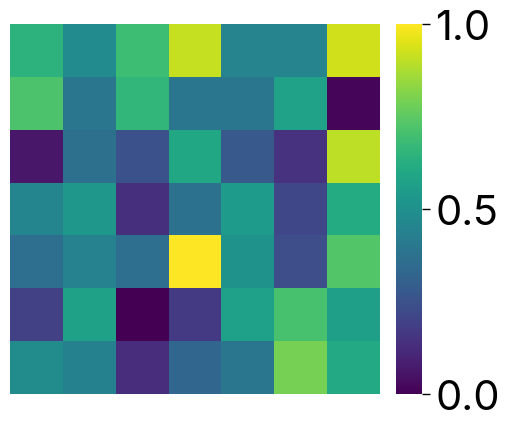

Write the Python code that produced this figure. (Note: this script raises an exception after producing the figure.)
"""
绘制相似度矩阵热力图（Heatmap）
- 无 x/y 轴标签
- 带 colorbar（热力图图示）
"""

import matplotlib.pyplot as plt
import numpy as np
import seaborn as sns
from matplotlib.colors import LinearSegmentedColormap


def plot_similarity_matrix(
    matrix: np.ndarray,
    title: str = "Similarity Matrix",
    cmap: str = "viridis",
    figsize: tuple = (8, 6),
    vmin: float | None = None,
    vmax: float | None = None,
    annot: bool = False,
    fmt: str = ".2f",
    save_path: str | None = None,
    show: bool = False,
) -> plt.Figure:
    """
    绘制相似度矩阵（无 x/y 标签，带 colorbar）。
    colorbar 宽度 = 一格宽度，高度 = 热力图总高度，刻度对齐网格线。

    Parameters
    ----------
    matrix : np.ndarray
        形状为 (N, N) 的相似度矩阵。
    title : str
        图标题（已弃用，默认隐藏）。
    cmap : str or Colormap
        Matplotlib / Seaborn 颜色映射名称。
    figsize : tuple
        画布尺寸 (width, height)。
    vmin, vmax : float or None
        色彩映射的值域范围。None 表示自动从数据推断。
    annot : bool
        是否在每个格子中显示数值。
    fmt : str
        数值格式化字符串（仅在 annot=True 时有效）。
    save_path : str or None
        非 None 时保存图像到指定路径。
    show : bool
        是否调用 plt.show()。

    Returns
    -------
    plt.Figure
    """
    n = matrix.shape[0]
    if vmin is None:
        vmin = matrix.min()
    if vmax is None:
        vmax = matrix.max()

    fig, ax = plt.subplots(figsize=figsize)
    fig.patch.set_facecolor("none")  # 透明画布
    ax.set_facecolor("none")  # 透明坐标区域

    # ── 第一步：画热力图（不含 colorbar） ────────────────────
    sns.heatmap(
        matrix,
        ax=ax,
        cmap=cmap,
        vmin=vmin,
        vmax=vmax,
        annot=annot,
        fmt=fmt,
        square=True,
        linewidths=0.0,
        xticklabels=False,
        yticklabels=False,
        cbar=False,  # 手动绘制 colorbar
    )

    # ── 彻底移除热力图轴刻度与边框 ──────────────────────────
    ax.tick_params(left=False, bottom=False, which="both", pad=0)
    for spine in ax.spines.values():
        spine.set_visible(False)

    # ── 先布局定稿，再获取精确坐标 ──────────────────────────
    fig.tight_layout()

    # ── 计算一格宽度 & 定位 colorbar ────────────────────────
    heatmap_bbox = ax.get_position()  # [x0, y0, width, height]
    cell_w = heatmap_bbox.width / n

    # 在 heatmap 右侧紧贴放置 colorbar，宽度 = 一格，高度对齐
    gap = cell_w * 0.3  # 微小间距
    cbar_ax = fig.add_axes(
        [
            heatmap_bbox.x1 + gap,  # x: 紧贴 heatmap 右侧
            heatmap_bbox.y0,  # y: 底部对齐
            cell_w / 2.0,  # width: 一格宽
            heatmap_bbox.height,  # height: 与 heatmap 等高
        ]
    )

    # ── 创建 colorbar ──────────────────────────────────────
    norm = plt.Normalize(vmin=vmin, vmax=vmax)
    sm = plt.cm.ScalarMappable(norm=norm, cmap=cmap)
    sm.set_array([])
    cbar = fig.colorbar(sm, cax=cbar_ax)
    cbar.outline.set_linewidth(0)  # 去掉外框
    cbar_ax.set_facecolor("none")  # colorbar 背景透明

    # ── 刻度位置：固定为 [0.0, 0.5, 1.0] ──────────────────
    cbar.set_ticks([0.0, 0.5, 1.0])

    # ── 加粗刻度线 & 设置刻度标签字体大小 ────────────────
    cbar.ax.tick_params(width=1, length=6, which="major", labelsize=30)
    for line in cbar.ax.yaxis.get_ticklines():
        line.set_markeredgewidth(1)
    # 设置刻度标签字体为 Inter
    for label in cbar.ax.get_yticklabels():
        label.set_fontname("Inter")

    if save_path:
        fig.savefig(save_path, dpi=150, bbox_inches="tight", transparent=True)
    if show:
        plt.show()

    return fig


# ────────────────────────────────────────────────────────────────
#  示例用法
# ────────────────────────────────────────────────────────────────
if __name__ == "__main__":
    # 生成一个 7×7 的随机相似度矩阵
    np.random.seed(42)
    n = 7
    raw = np.random.randn(n, n)
    rmin, rmax = raw.min(), raw.max()
    sim = (raw - rmin) / (rmax - rmin + 1e-12)

    plot_similarity_matrix(
        sim,
        title="Similarity Matrix",
        cmap="viridis",
        figsize=(5, 4),
        annot=False,
        show=False,
        save_path="outputs/similarity.svg",
    )
